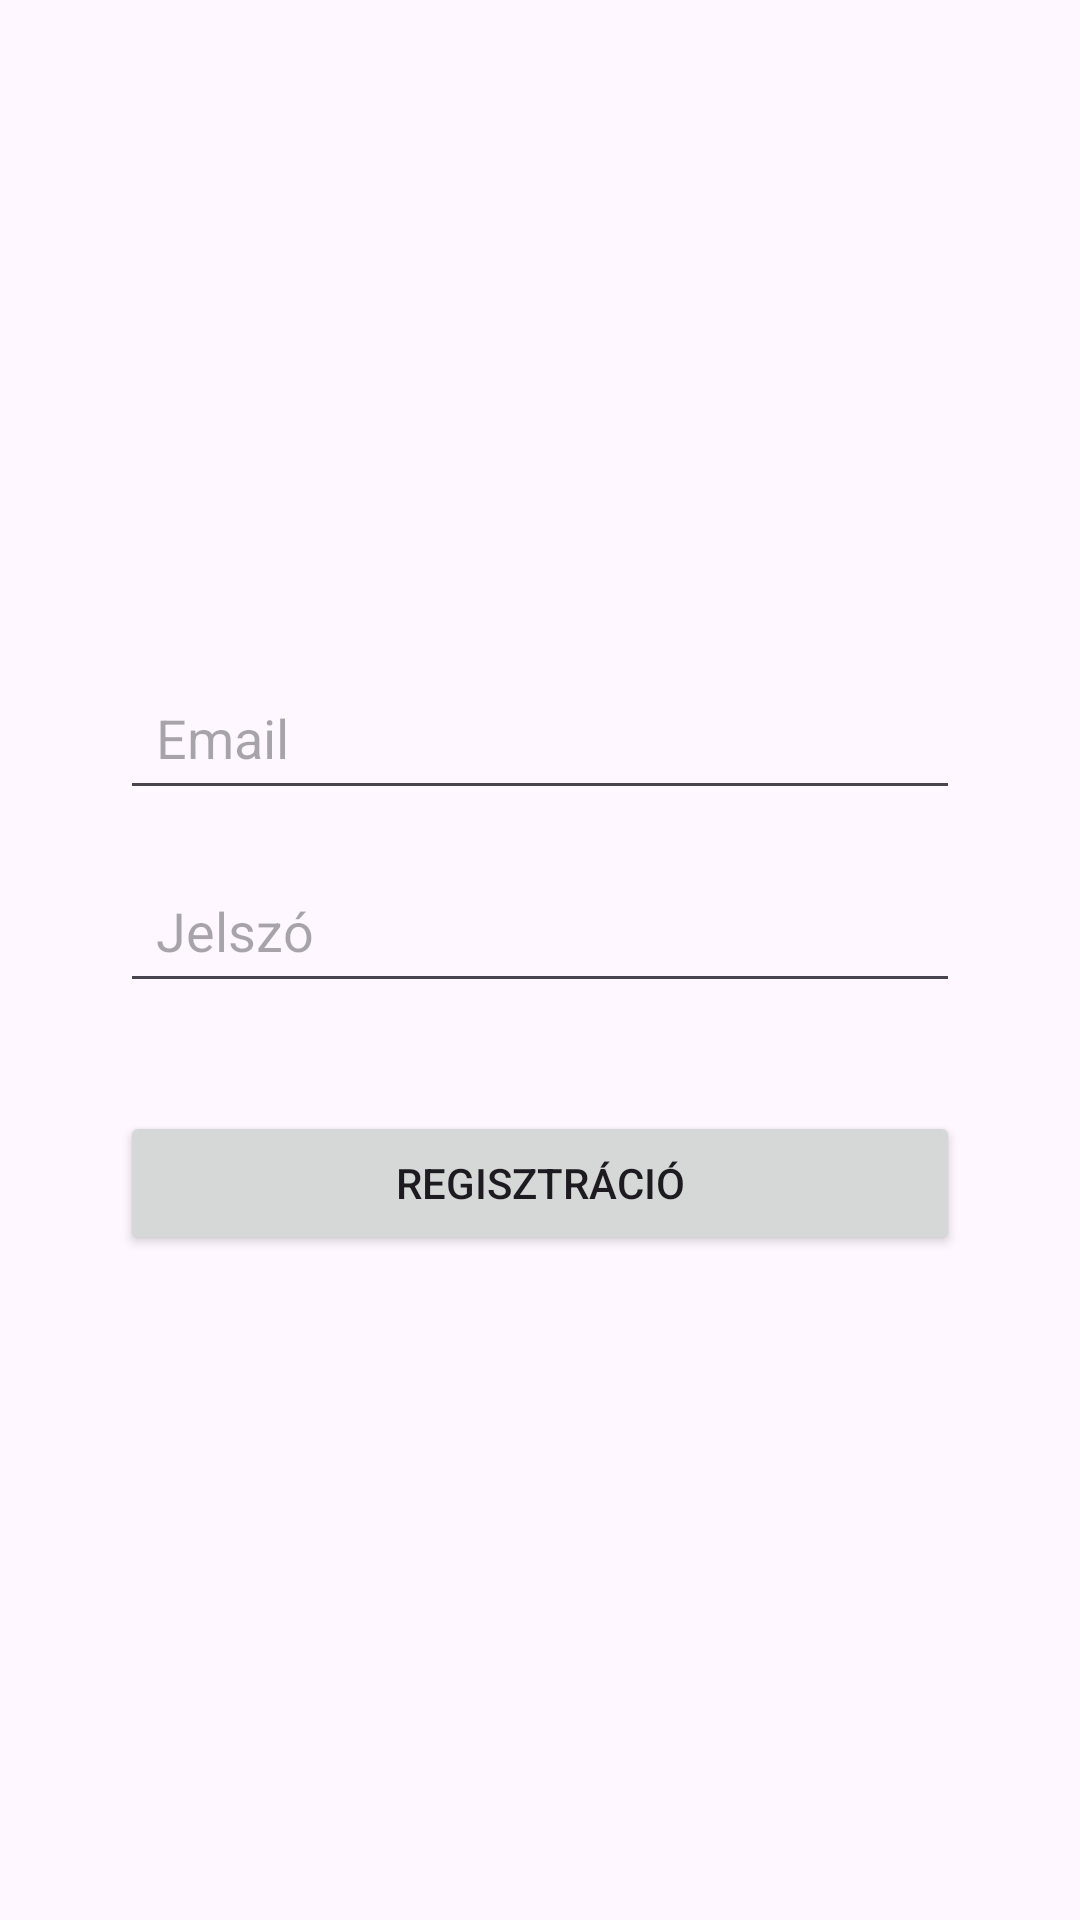

Android layout source for this screen:
<!-- AndroidManifest.xml: application theme Theme.WebDevCourseApp -->
<!-- res/layout/activity_register.xml -->
<?xml version="1.0" encoding="utf-8"?>
<LinearLayout xmlns:android="http://schemas.android.com/apk/res/android"
    android:id="@+id/layoutLogin"
    android:layout_width="match_parent"
    android:layout_height="match_parent"
    android:orientation="vertical"
    android:gravity="center"
    android:padding="24dp">

    <EditText
        android:id="@+id/editTextEmail"
        android:layout_width="280dp"
        android:layout_height="wrap_content"
        android:hint="@string/email"
        android:inputType="textEmailAddress"
        android:padding="12dp"
        android:layout_marginBottom="16dp" />

    <EditText
        android:id="@+id/editTextPassword"
        android:layout_width="280dp"
        android:layout_height="wrap_content"
        android:hint="@string/password"
        android:inputType="textPassword"
        android:padding="12dp"
        android:layout_marginBottom="24dp" />

    <Button
        android:id="@+id/buttonRegister"
        android:layout_width="280dp"
        android:layout_height="wrap_content"
        android:text="@string/registration"
        android:layout_marginTop="12dp" />

</LinearLayout>
<!-- resources referenced by this layout -->
<resources>
  <string name="email">Email</string>
  <string name="password">Jelszó</string>
  <string name="registration">Regisztráció</string>
  <style name="Theme.WebDevCourseApp" parent="Base.Theme.WebDevCourseApp" />
  <style name="Base.Theme.WebDevCourseApp" parent="Theme.Material3.DayNight.NoActionBar">
          
          
      </style>
</resources>
